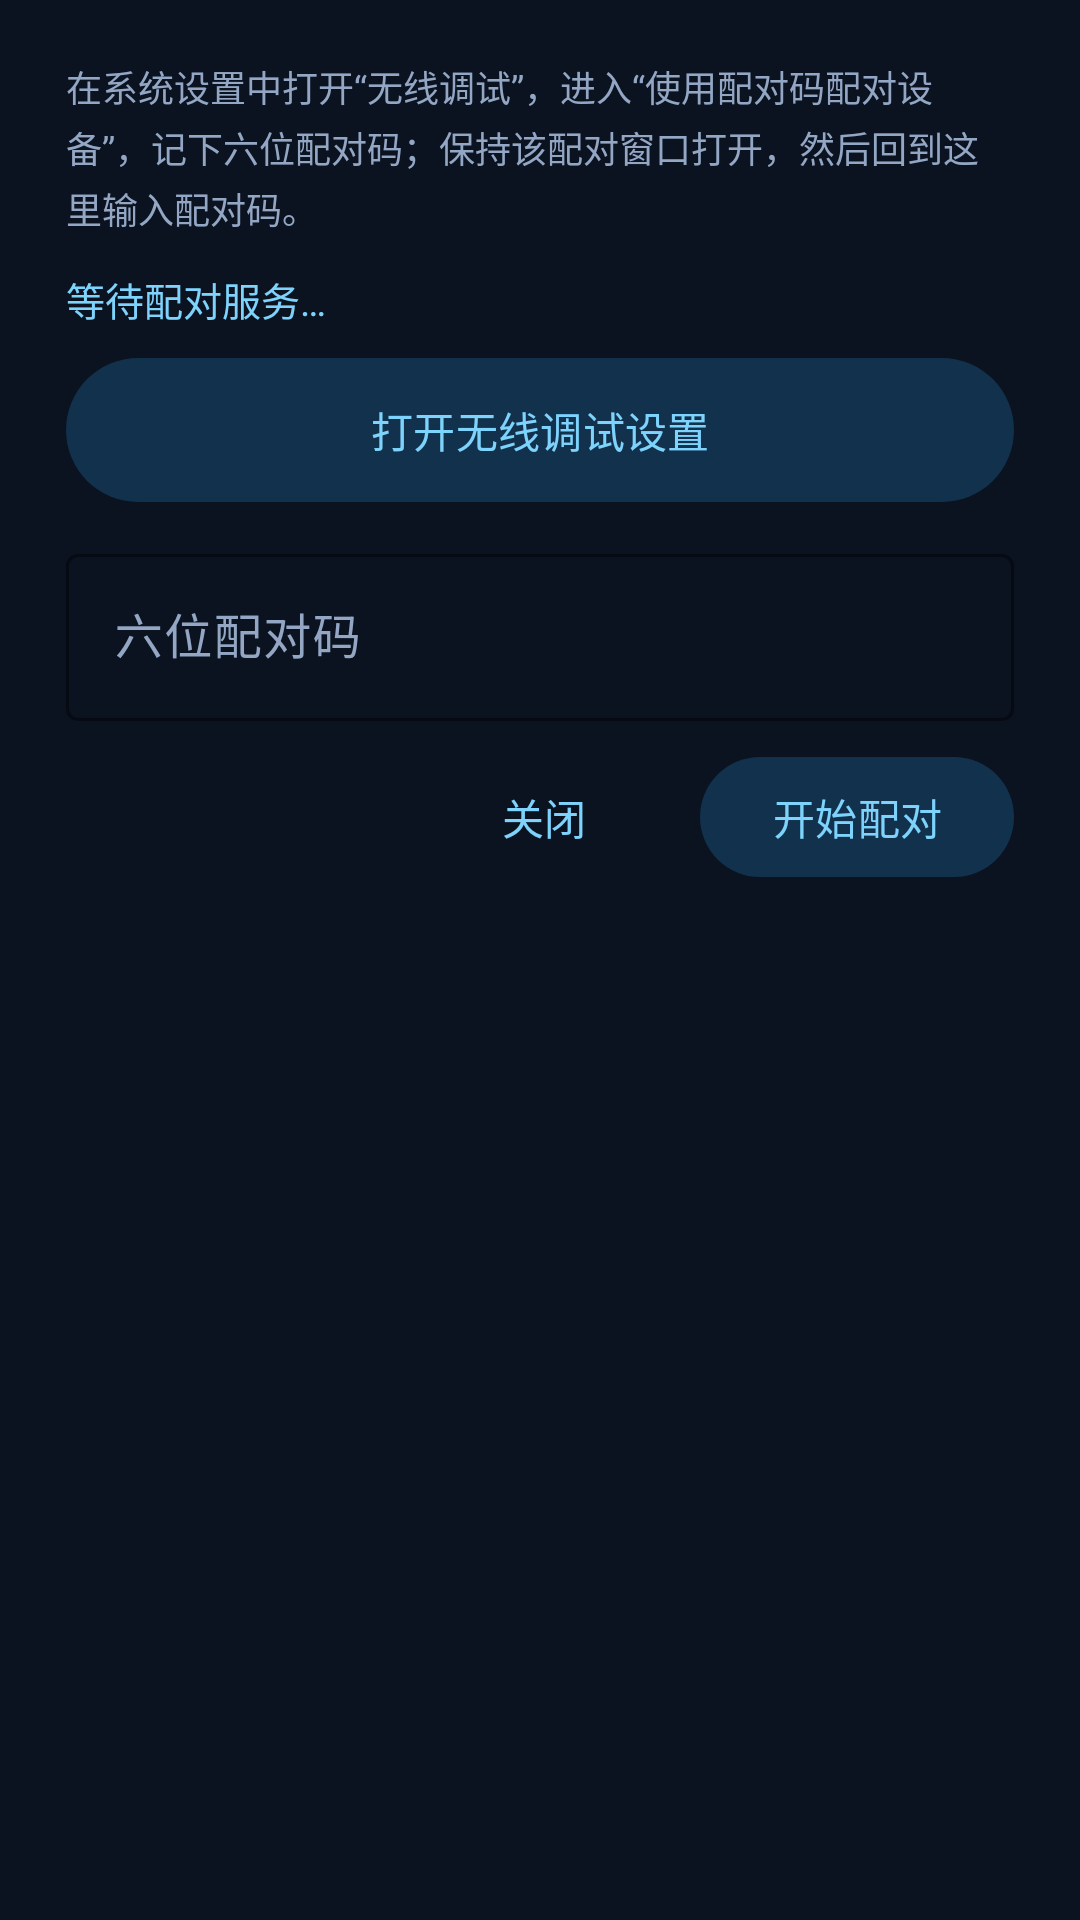

Reconstruct the res/layout file that produces this screen, plus the resources it refers to.
<!-- AndroidManifest.xml: application theme Theme.Freezer -->
<!-- res/layout/dialog_adb_pairing.xml -->
<?xml version="1.0" encoding="utf-8"?>
<LinearLayout xmlns:android="http://schemas.android.com/apk/res/android"
    xmlns:app="http://schemas.android.com/apk/res-auto"
    android:layout_width="match_parent"
    android:layout_height="wrap_content"
    android:orientation="vertical"
    android:paddingStart="22dp"
    android:paddingTop="20dp"
    android:paddingEnd="22dp"
    android:paddingBottom="8dp">

    <TextView
        android:layout_width="match_parent"
        android:layout_height="wrap_content"
        android:lineSpacingExtra="3dp"
        android:text="@string/adb_pairing_instructions"
        android:textColor="@color/text_secondary"
        android:textSize="12sp" />

    <TextView
        android:id="@+id/pair_status"
        android:layout_width="match_parent"
        android:layout_height="wrap_content"
        android:layout_marginTop="12dp"
        android:text="@string/adb_pairing_waiting"
        android:textColor="@color/primary"
        android:textSize="13sp" />

    <com.google.android.material.button.MaterialButton
        android:id="@+id/btn_open_wireless"
        style="@style/Widget.Material3.Button.TonalButton"
        android:layout_width="match_parent"
        android:layout_height="wrap_content"
        android:layout_marginTop="10dp"
        android:insetTop="0dp"
        android:insetBottom="0dp"
        android:text="@string/action_open_wireless"
        app:icon="@drawable/ic_open"
        app:iconGravity="textStart"
        app:iconPadding="8dp" />

    <com.google.android.material.textfield.TextInputLayout
        android:id="@+id/pair_code_layout"
        style="@style/Widget.Material3.TextInputLayout.OutlinedBox"
        android:layout_width="match_parent"
        android:layout_height="wrap_content"
        android:layout_marginTop="12dp"
        android:hint="@string/adb_pairing_code_hint"
        app:boxStrokeColor="@color/primary">

        <com.google.android.material.textfield.TextInputEditText
            android:id="@+id/pair_code_input"
            android:layout_width="match_parent"
            android:layout_height="wrap_content"
            android:digits="0123456789"
            android:inputType="number"
            android:maxLength="6"
            android:textColor="@color/text_primary"
            android:textColorHint="@color/text_secondary"
            android:textSize="16sp" />
    </com.google.android.material.textfield.TextInputLayout>

    <LinearLayout
        android:layout_width="match_parent"
        android:layout_height="wrap_content"
        android:layout_marginTop="8dp"
        android:gravity="end"
        android:orientation="horizontal">

        <com.google.android.material.button.MaterialButton
            android:id="@+id/btn_pair_cancel"
            style="@style/Widget.Material3.Button.TextButton"
            android:layout_width="wrap_content"
            android:layout_height="wrap_content"
            android:text="@string/action_close" />

        <com.google.android.material.button.MaterialButton
            android:id="@+id/btn_pair_start"
            style="@style/Widget.Material3.Button.TonalButton"
            android:layout_width="wrap_content"
            android:layout_height="wrap_content"
            android:layout_marginStart="8dp"
            android:text="@string/action_start_pairing" />
    </LinearLayout>
</LinearLayout>
<!-- resources referenced by this layout -->
<resources>
  <color name="primary">#7DD3FC</color>
  <color name="text_primary">#E8F1FF</color>
  <color name="text_secondary">#93A7C4</color>
  <string name="action_close">关闭</string>
  <string name="action_open_wireless">打开无线调试设置</string>
  <string name="action_start_pairing">开始配对</string>
  <string name="adb_pairing_code_hint">六位配对码</string>
  <string name="adb_pairing_instructions">在系统设置中打开“无线调试”，进入“使用配对码配对设备”，记下六位配对码；保持该配对窗口打开，然后回到这里输入配对码。</string>
  <string name="adb_pairing_waiting">等待配对服务…</string>
  <style name="Theme.Freezer" parent="Theme.Material3.Dark.NoActionBar">
          <item name="colorPrimary">@color/primary</item>
          <item name="colorOnPrimary">@color/on_primary</item>
          <item name="colorPrimaryContainer">@color/primary_container</item>
          <item name="colorOnPrimaryContainer">@color/primary</item>
          <item name="colorSecondary">@color/primary</item>
          <item name="colorOnSecondary">@color/on_primary</item>
          <item name="colorSecondaryContainer">@color/primary_container</item>
          <item name="colorOnSecondaryContainer">@color/primary</item>
          <item name="colorSurface">@color/surface</item>
          <item name="colorOnSurface">@color/text_primary</item>
          <item name="colorSurfaceVariant">@color/surface_2</item>
          <item name="colorOnSurfaceVariant">@color/text_secondary</item>
          <item name="colorSurfaceContainer">@color/card_bg</item>
          <item name="colorSurfaceContainerHigh">@color/surface_2</item>
          <item name="colorOutline">@color/outline</item>
          <item name="colorError">@color/error</item>
          <item name="colorOnError">#3B0A0A</item>
  
          <item name="android:colorBackground">@color/bg</item>
          <item name="android:textColorPrimary">@color/text_primary</item>
          <item name="android:textColorSecondary">@color/text_secondary</item>
          <item name="android:statusBarColor">@color/bg</item>
          <item name="android:navigationBarColor">@color/bg</item>
          <item name="android:windowLightStatusBar" tools:targetApi="23">false</item>
          <item name="android:windowLightNavigationBar" tools:targetApi="27">false</item>
          <item name="android:windowBackground">@color/bg</item>
          <item name="android:forceDarkAllowed" tools:targetApi="29">false</item>
      </style>
  <color name="on_primary">#06283D</color>
  <color name="primary_container">#12314C</color>
  <color name="surface">#111A2C</color>
  <color name="surface_2">#16223A</color>
  <color name="card_bg">#142033</color>
  <color name="outline">#2A3B57</color>
  <color name="error">#F87171</color>
  <color name="bg">#0B1220</color>
</resources>
